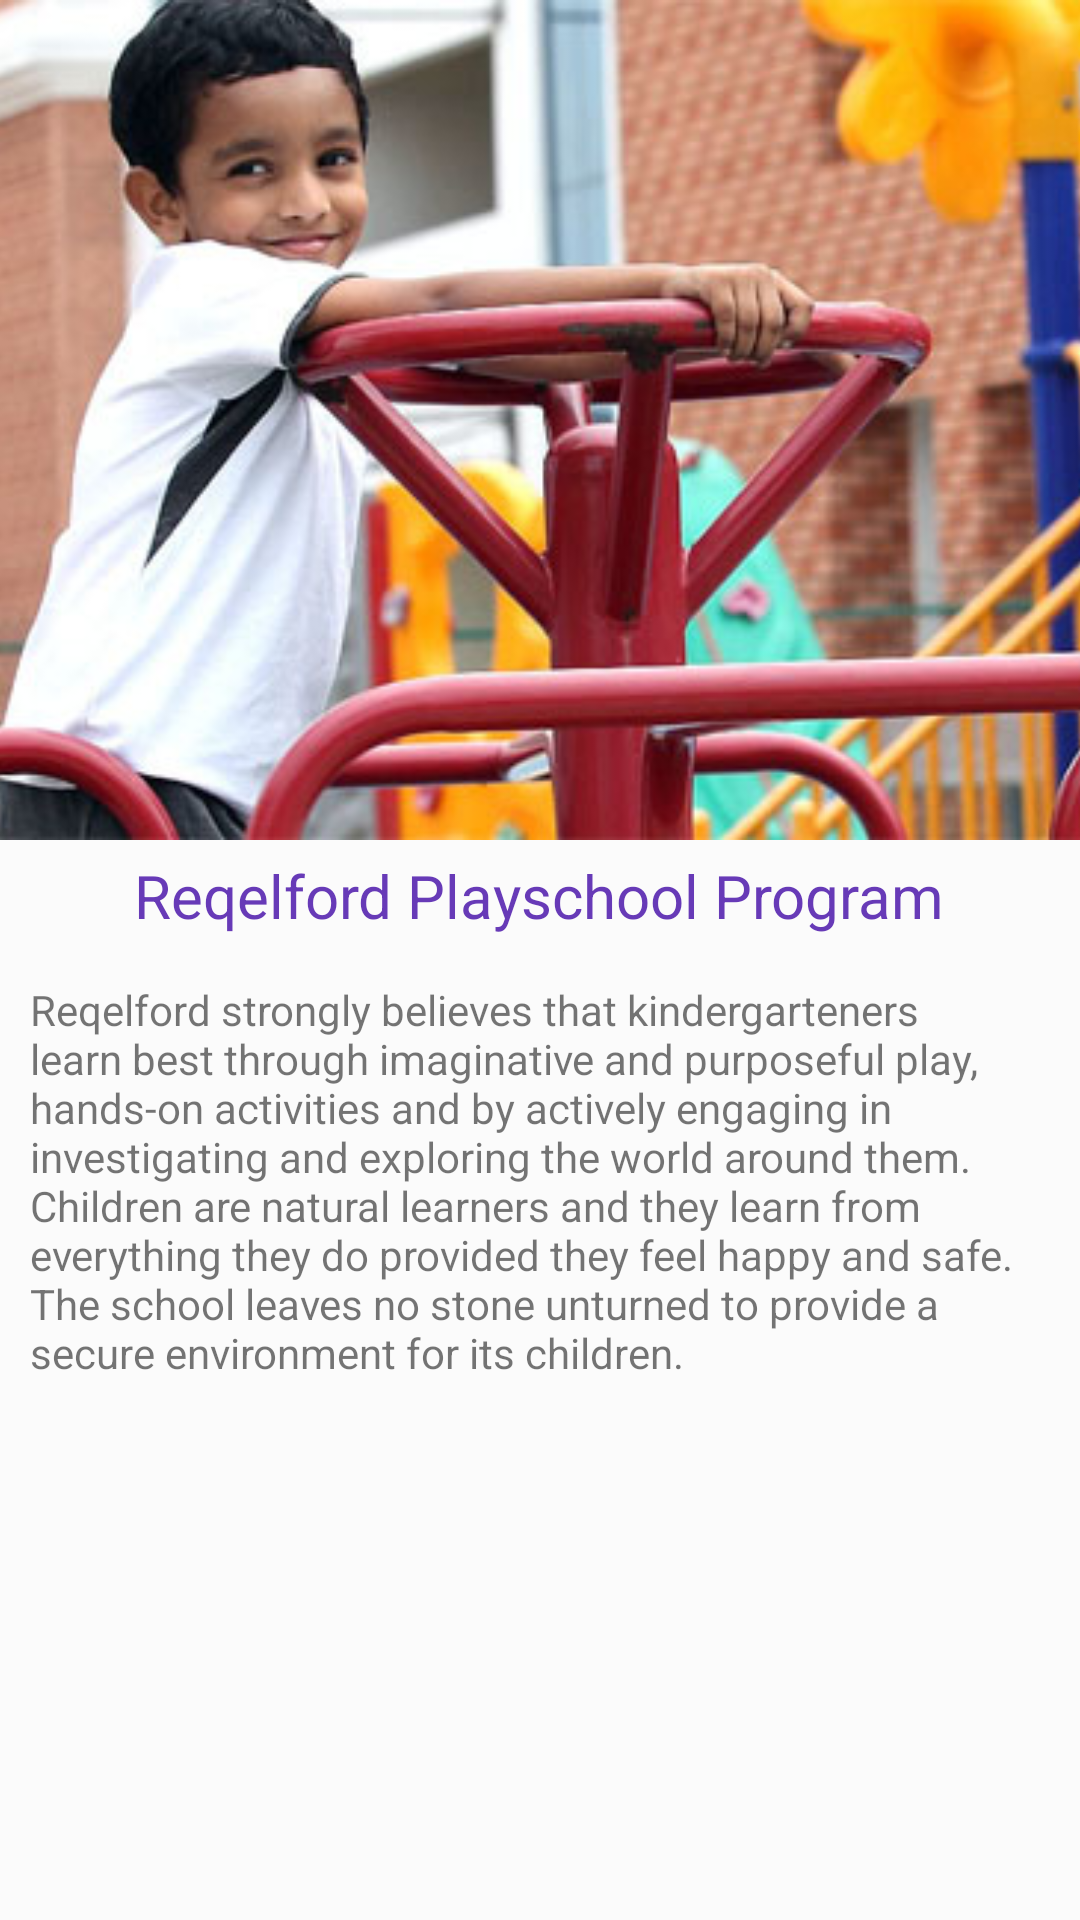

This screen was rendered from an Android layout file. Write that file and the resources it references.
<!-- AndroidManifest.xml: application theme AppTheme -->
<!-- res/layout/play_slide.xml -->
<LinearLayout xmlns:android="http://schemas.android.com/apk/res/android"
    android:layout_width="match_parent"
    android:layout_height="match_parent"
    android:orientation="vertical">
    <FrameLayout
        android:id="@+id/contentLayout"
        android:layout_width="match_parent"
        android:layout_height="wrap_content"
        android:orientation="vertical">

        <ImageView
            android:layout_width="match_parent"
            android:layout_height="280dp"
            android:scaleType="centerCrop"
            android:src="@drawable/play_school_program" />

    </FrameLayout>

    <TextView
        android:layout_width="wrap_content"
        android:layout_height="wrap_content"
        android:layout_gravity="center"
        android:layout_margin="5dp"
        android:text="@string/play_heading"
        android:textColor="@color/colorPrimary"
        android:textSize="@dimen/slide_title" />

    <TextView
        android:layout_width="wrap_content"
        android:layout_height="wrap_content"
        android:text="@string/play_description"
        android:layout_margin="10dp"/>

</LinearLayout>
<!-- resources referenced by this layout -->
<resources>
  <color name="colorPrimary">#673AB7</color>
  <dimen name="slide_title">20dp</dimen>
  <!-- drawable play_school_program: png bitmap (drawable-hdpi, 190457 bytes) -->
  <string name="play_description">Reqelford strongly believes that kindergarteners learn best through imaginative and purposeful play, hands-on activities and by actively engaging in investigating and exploring the world around them.
  
          Children are natural learners and they learn from everything they do provided they feel happy and safe. The school leaves no stone unturned to provide a secure environment for its children.</string>
  <string name="play_heading">Reqelford Playschool Program</string>
  <style name="AppTheme" parent="BaseAppTheme" />
  <style name="BaseAppTheme" parent="Theme.AppCompat.Light.NoActionBar">
          
          <item name="colorPrimary">@color/colorPrimary</item>
          <item name="colorPrimaryDark">@color/colorPrimaryDark</item>
          <item name="colorAccent">@color/colorAccent</item>
  
          
          <item name="drawerArrowStyle">@style/DrawerArrowStyle</item>
          
  
          <item name="android:dialogTheme">@style/DialogTheme</item>
          <item name="android:alertDialogTheme">@style/AlertDialogTheme</item>
          <item name="android:datePickerDialogTheme">@style/DatePickerDialogTheme</item>
          <item name="android:windowBackground">@color/window_background</item>
      </style>
  <color name="colorPrimaryDark">#522e92</color>
  <color name="colorAccent">@color/colorPrimary</color>
  <style name="DrawerArrowStyle" parent="Widget.AppCompat.DrawerArrowToggle">
          <item name="color">@android:color/white</item>
      </style>
  <style name="DialogTheme" parent="Base.Theme.AppCompat.Light.Dialog">
          <item name="colorPrimary">@color/colorPrimary</item>
          <item name="colorPrimaryDark">@color/colorPrimaryDark</item>
          <item name="colorAccent">@color/colorAccent</item>
          <item name="background">@color/white</item>
      </style>
  <style name="AlertDialogTheme" parent="Theme.AppCompat.Light.Dialog.Alert">
          <item name="colorPrimary">@color/colorPrimary</item>
          <item name="colorPrimaryDark">@color/colorPrimaryDark</item>
          <item name="colorAccent">@color/colorAccent</item>
          <item name="background">@color/white</item>
      </style>
  <style name="DatePickerDialogTheme" parent="Base.Theme.AppCompat.Light.Dialog">
          <item name="colorPrimary">@color/colorPrimary</item>
          <item name="colorPrimaryDark">@color/colorPrimaryDark</item>
          <item name="colorAccent">@color/colorPrimary</item>
      </style>
  <color name="window_background">#fbfbfb</color>
  <color name="white">#fff</color>
</resources>
